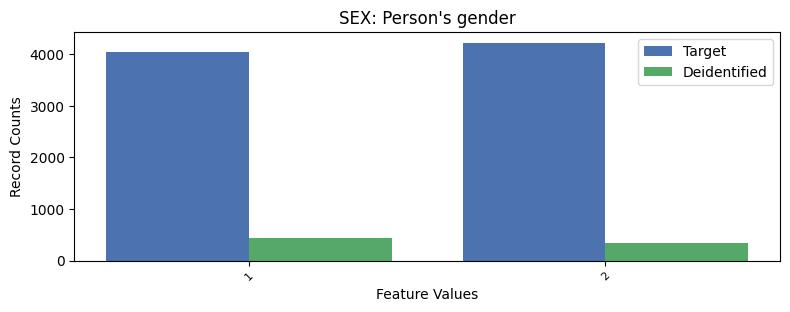

Data behind this chart, as committed beside it:
, SEX, count_target, count_deidentified
0, 2, 4223, 338
1, 1, 4041, 431
